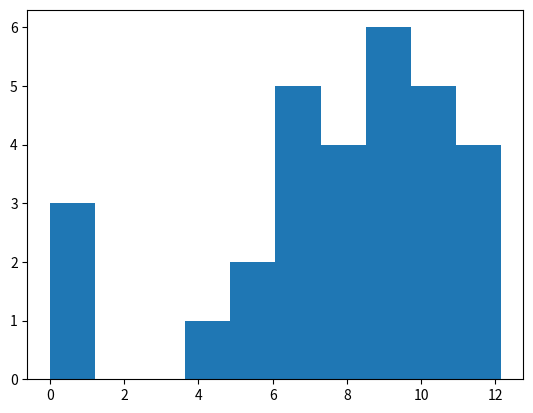
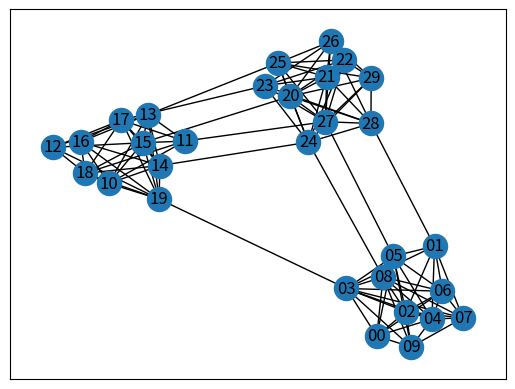
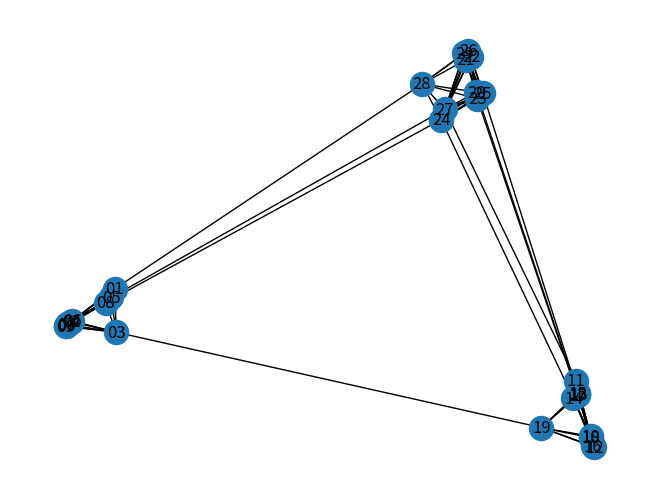
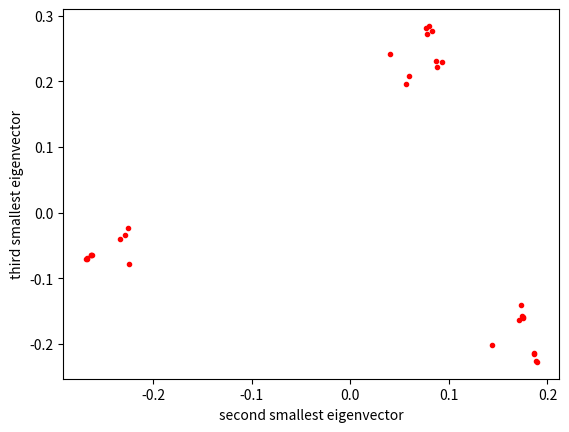

Source code (Python) for these figures, in order:

# coding: utf-8

# In[111]:


# Problem 3

"""Construct a random graph with three clusters as follows. Take three groups of vertices with n = 10 vertices each. In each group add each of the n choose 2 edges with probability 0.8 independently and uniformly at random. Then, between any two groups add each of the n**2 possible edges with probability 0.05 independently and uniformly at random. Using the networkx library, draw the graph with the positions of the vertices chosen according to the eigenvectors corresponding to the second and third smallest eigenvalues of the Laplacian of the graph.
"""
import pprint as pp
import numpy as np
import networkx as nx
import matplotlib.pyplot as plt
from matplotlib.pyplot import hist
from random import random as rnd
from itertools import combinations


# In[118]:


# Problem 3 approach:

n = 10   # points per cluster
k = 3    # clusters per graph

def gen_graph(n,k):
    g = nx.Graph()
    g.add_nodes_from([f"{cluster}{node}" for node in range(n) for cluster in range(k)])
    for i,j in combinations(g,2):
        if i[0] == j[0] and rnd() < 0.8: g.add_edge(i,j)
        if i[0] != j[0] and rnd() < 0.05: g.add_edge(i,j)
    return g

g = gen_graph(n, k)
L = nx.laplacian_matrix(g).todense()
w,v = np.linalg.eig(L)
hist(w,bins=10)
plt.show()
nx.draw_networkx(g, with_labels=True)
plt.show()
nx.draw_spectral(g, with_labels=True)

eigens = list(zip(w,v.transpose()))

ev1 = sorted(eigens)[1][1]
ev2 = sorted(eigens)[2][1]

pp.pprint(ev1)
pp.pprint(ev2)

plt.show()
plt.plot(ev1, ev2, "r.")
plt.xlabel("second smallest eigenvector")
plt.ylabel("third smallest eigenvector")
plt.show()
